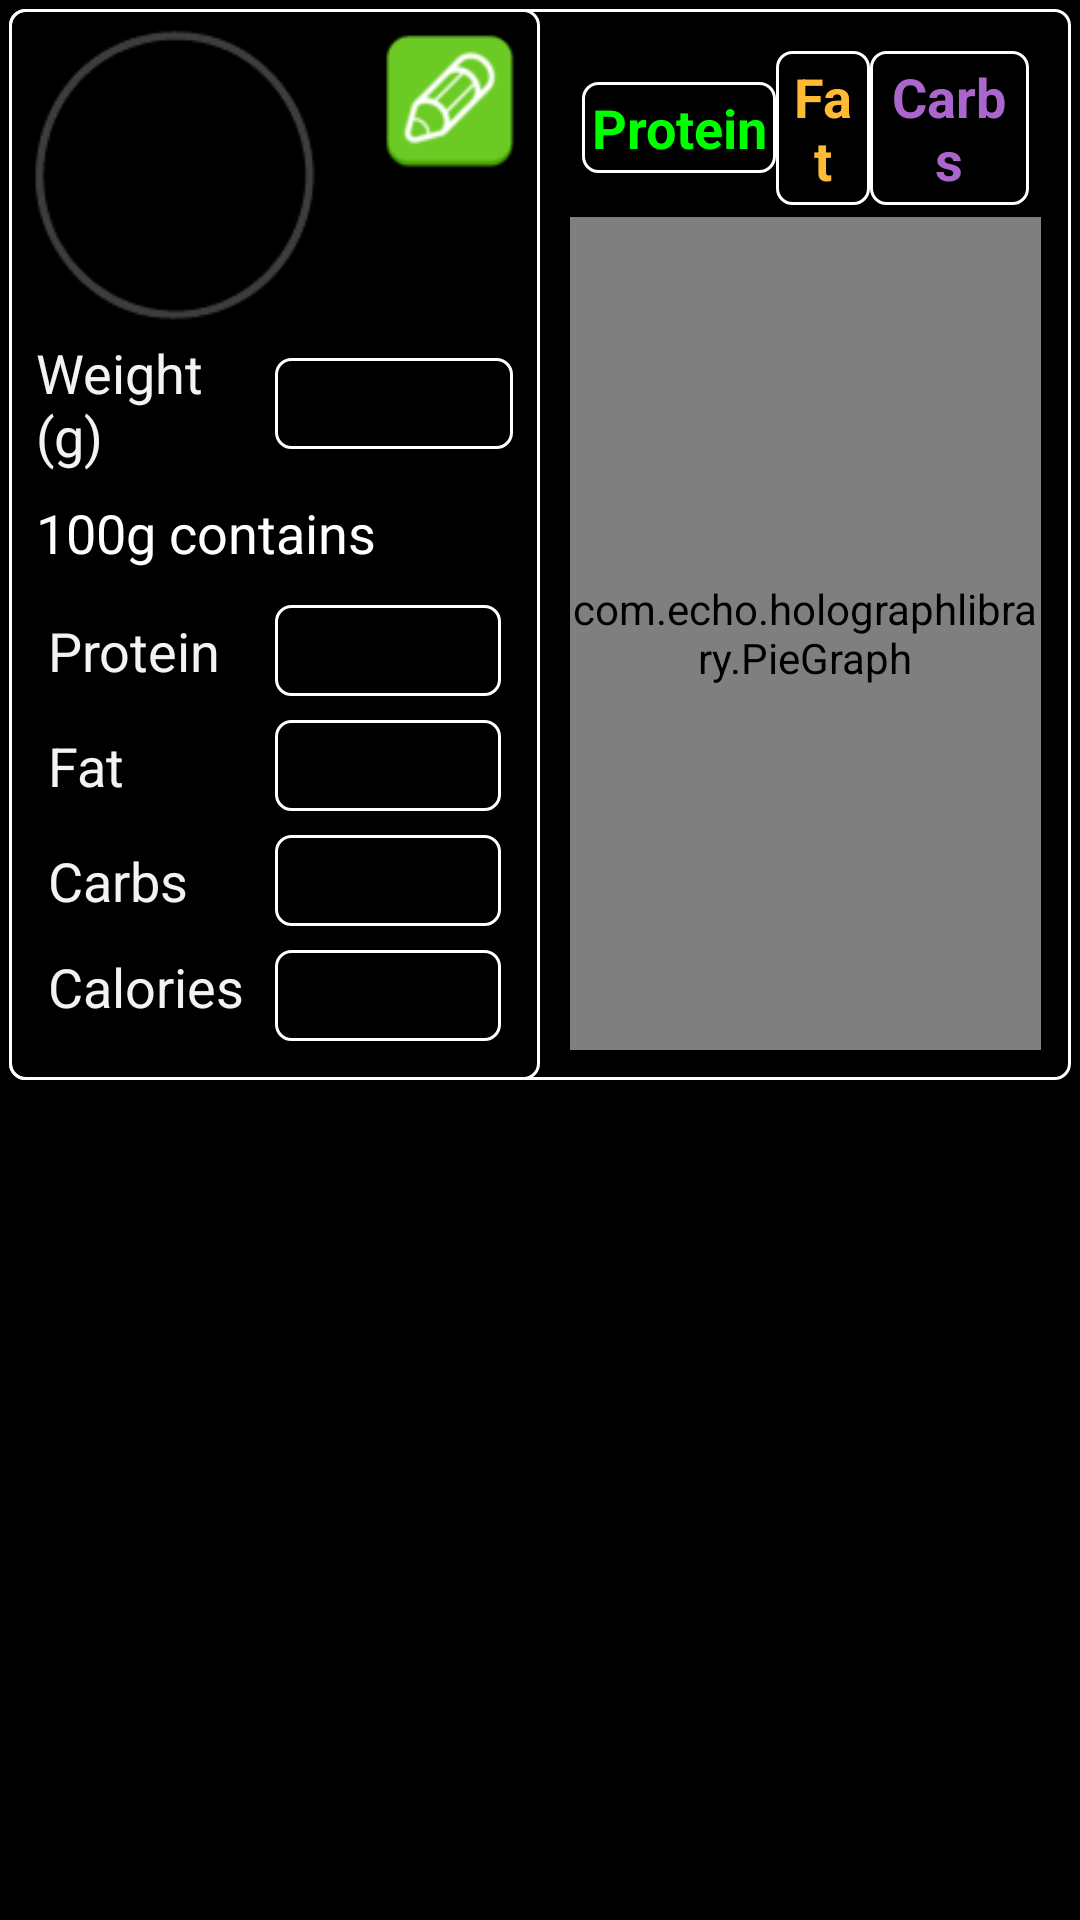

The Android layout XML behind this screen, and the referenced resources:
<!-- AndroidManifest.xml: application theme android:Theme.Holo.NoActionBar.Fullscreen -->
<!-- res/layout/fragment_ingridient.xml -->
<ScrollView xmlns:android="http://schemas.android.com/apk/res/android"
	xmlns:android1="http://schemas.android.com/apk/res/android"
	xmlns:app="http://schemas.android.com/apk/res/com.progym"
	android1:id="@+id/linear_layout"
	android1:layout_width="match_parent"
	android1:layout_height="match_parent"
	android1:orientation="vertical" >

	<LinearLayout
		android:id="@+id/llRightPanelBody"
		android:layout_width="match_parent"
		android:layout_height="wrap_content"
		android:orientation="vertical" >

		<RelativeLayout
			android:layout_width="match_parent"
			android:layout_height="match_parent"
			android:layout_margin="3dp" >
 
			<LinearLayout
				android:id="@+id/llNutritionInformation"
				android:layout_width="match_parent"
				android:layout_height="match_parent"
				android:layout_alignParentBottom="true"
				android:background="@drawable/background_round_transparent_real"
				android:orientation="horizontal" >

				<RelativeLayout
					android:layout_width="match_parent"
					android:layout_height="match_parent"
					android1:layout_weight="1"
					android:background="@drawable/background_round_transparent_real"
					android:orientation="vertical"
					android1:padding="5dp" >

					<ImageView
						android:id="@+id/ivFoodImage"
						android:layout_width="100dp"
						android:layout_height="100dp"
						android:layout_alignParentLeft="true"
						android:layout_alignParentTop="true"
						android1:background="@drawable/circle_bg" />

					<LinearLayout
						android:id="@+id/llKkalAndWeight"
						android:layout_width="match_parent"
						android:layout_height="wrap_content"
						android:layout_margin="1dp"
						android1:layout_below="@+id/ivFoodImage"
						android1:layout_weight="1"
						android:gravity="center"
						android:orientation="horizontal"
						android:padding="3dp" >

						<TextView
							android:layout_width="match_parent"
							android:layout_height="wrap_content"
							android:layout_gravity="center"
							android1:layout_below="@+id/ivFoodImage"
							android1:layout_weight="1"
							android:text="@string/weight_g"
							android:textAppearance="?android:attr/textAppearanceMedium" />

						<EditText
							android1:id="@+id/etWeight"
							android:layout_width="match_parent"
							android:layout_height="wrap_content"
							android:layout_weight="1"
							android:background="@drawable/background_round_transparent_real"
							android:gravity="left"
							android:padding="3dp"
							android:textAppearance="?android:attr/textAppearanceMedium"
							android:textColor="@color/caldroid_white"
							android:textStyle="bold"
							android1:inputType="numberDecimal" />
					</LinearLayout>

					<LinearLayout
						android:id="@+id/llOn100gr"
						android:layout_width="match_parent"
						android:layout_height="wrap_content"
						android:layout_margin="1dp"
						android1:layout_below="@+id/llKkalAndWeight"
						android1:layout_weight="1"
						android:gravity="center"
						android:orientation="horizontal"
						android:padding="3dp" >

						<TextView
							android:layout_width="0dp"
							android:layout_height="wrap_content"
							android:layout_gravity="center"
							android1:layout_weight="1"
							android:text="@string/_100g_contains"
							android:textAppearance="?android:attr/textAppearanceMedium"
							android:textColor="@color/caldroid_white" />
					</LinearLayout>

					<LinearLayout
						android:layout_width="match_parent"
						android:layout_height="wrap_content"
						android:layout_margin="1dp"
						android1:layout_below="@+id/llOn100gr"
						android1:layout_weight="1"
						android:gravity="center"
						android:orientation="vertical"
						android:padding="3dp" >

						<LinearLayout
							android:layout_width="match_parent"
							android:layout_height="wrap_content"
							android:layout_margin="1dp"
							android1:layout_weight="1"
							android:gravity="center"
							android:orientation="horizontal"
							android:padding="3dp" >

							<TextView
								android:layout_width="match_parent"
								android:layout_height="wrap_content"
								android:layout_gravity="center"
								android1:layout_weight="1"
								android:text="@string/protein"
								android:textAppearance="?android:attr/textAppearanceMedium" />

							<EditText
								android:id="@+id/etProtein"
								android:layout_width="match_parent"
								android:layout_height="wrap_content"
								android:layout_weight="1"
								android:background="@drawable/background_round_transparent_real"
								android:gravity="left"
								android:padding="3dp"
								android:textAppearance="?android:attr/textAppearanceMedium"
								android:textColor="@color/caldroid_white"
								android:textStyle="bold"
								android1:inputType="numberDecimal" />
						</LinearLayout>

						<LinearLayout
							android:layout_width="match_parent"
							android:layout_height="wrap_content"
							android:layout_margin="1dp"
							android1:layout_weight="1"
							android:gravity="center"
							android:orientation="horizontal"
							android:padding="3dp" >

							<TextView
								android:layout_width="match_parent"
								android:layout_height="wrap_content"
								android:layout_gravity="center"
								android1:layout_weight="1"
								android:text="@string/fat"
								android:textAppearance="?android:attr/textAppearanceMedium" />

							<EditText
								android:id="@+id/etFat"
								android:layout_width="match_parent"
								android:layout_height="wrap_content"
								android:layout_weight="1"
								android:background="@drawable/background_round_transparent_real"
								android:gravity="left"
								android:padding="3dp"
								android:textAppearance="?android:attr/textAppearanceMedium"
								android:textColor="@color/caldroid_white"
								android:textStyle="bold"
								android1:inputType="numberDecimal" />
						</LinearLayout>

						<LinearLayout
							android:id="@+id/llKkalAndWeight"
							android:layout_width="match_parent"
							android:layout_height="wrap_content"
							android:layout_margin="1dp"
							android1:layout_weight="1"
							android:gravity="center"
							android:orientation="horizontal"
							android:padding="3dp" >

							<TextView
								android:layout_width="match_parent"
								android:layout_height="wrap_content"
								android:layout_gravity="center"
								android1:layout_weight="1"
								android:text="@string/carbs" 
								android:textAppearance="?android:attr/textAppearanceMedium" />

							<EditText
								android:id="@+id/etCarbs"
								android:layout_width="match_parent"
								android:layout_height="wrap_content"
								android:layout_weight="1"
								android:background="@drawable/background_round_transparent_real"
								android:gravity="left"
								android:padding="3dp"
								android:textAppearance="?android:attr/textAppearanceMedium"
								android:textColor="@color/caldroid_white"
								android:textStyle="bold"
								android1:inputType="number" />
						</LinearLayout>

						<LinearLayout
							android:id="@+id/llKkalAndWeight"
							android:layout_width="match_parent"
							android:layout_height="wrap_content"
							android:layout_margin="1dp"
							android1:layout_weight="1"
							android:gravity="center"
							android:orientation="horizontal"
							android:padding="3dp" >

							<TextView
								android:layout_width="match_parent"
								android:layout_height="match_parent"
								android:layout_gravity="center"
								android1:layout_weight="1"
								android:text="@string/calories"
								android:textAppearance="?android:attr/textAppearanceMedium" />

							<EditText
								android1:id="@+id/etKkal"
								android:layout_width="match_parent"
								android:layout_height="wrap_content"
								android:layout_weight="1"
								android:background="@drawable/background_round_transparent_real"
								android:gravity="left"
								android:padding="3dp"
								android:textAppearance="?android:attr/textAppearanceMedium"
								android:textColor="@color/caldroid_white"
								android:textStyle="bold"
								android1:inputType="number" />
						</LinearLayout>
					</LinearLayout>

					<ImageView
						android1:id="@+id/ivEditIngridient"
						android1:layout_width="50dp"
						android1:layout_height="50dp"
						android1:layout_alignParentRight="true"
						android1:layout_alignParentTop="true"
						android1:background="@drawable/edit"
						android1:textColor="@android:color/background_light" />

					<TextView
						android1:id="@+id/twGroupNameAndIngridientName"
						android1:layout_width="wrap_content"
						android1:layout_height="wrap_content"
						android1:layout_above="@+id/llKkalAndWeight"
						android1:layout_alignParentRight="true"
						android1:layout_below="@+id/ivEditIngridient"
						android1:layout_toRightOf="@+id/ivFoodImage"
						android1:ellipsize="marquee"
						android1:focusable="true"
						android:lines="2"
						android1:focusableInTouchMode="true"
						android1:marqueeRepeatLimit="marquee_forever"
						android1:scrollHorizontally="true"
						android1:textAppearance="?android:attr/textAppearanceMedium" />

				</RelativeLayout>

				<LinearLayout
					android:layout_width="match_parent"
					android:layout_height="match_parent"
					android1:layout_weight="1"
					android:orientation="vertical"
					android1:padding="5dp" >

					<RelativeLayout
						android:layout_width="match_parent"
						android:layout_height="wrap_content"
						android:layout_margin="5dp"
						android:orientation="horizontal" >

						<LinearLayout
							android:id="@+id/llPFCColorExplanation"
							android:layout_width="match_parent"
							android:layout_height="wrap_content"
							android:layout_margin="1dp"
							android1:layout_weight="1"
							android:gravity="center"
							android:orientation="horizontal"
							android:padding="3dp" >

							<TextView
								android:layout_width="wrap_content"
								android:layout_height="wrap_content"
								android:layout_weight="1"
								android:background="@drawable/background_round_transparent_real"
								android:gravity="center"
								android:padding="3dp"
								android:text="@string/protein"
								android:textAppearance="?android:attr/textAppearanceMedium"
								android:textStyle="bold"
								android1:textColor="@color/green" />

							<TextView
								android:layout_width="wrap_content"
								android:layout_height="wrap_content"
								android:layout_weight="1"
								android:background="@drawable/background_round_transparent_real"
								android:gravity="center"
								android:padding="3dp"
								android:text="@string/fat"
								android:textAppearance="?android:attr/textAppearanceMedium"
								android:textStyle="bold"
								android1:textColor="@color/orange" />

							<TextView
								android:layout_width="wrap_content"
								android:layout_height="wrap_content"
								android:layout_weight="1"
								android:background="@drawable/background_round_transparent_real"
								android:gravity="center"
								android:padding="3dp"
								android:text="@string/carbs"
								android:textAppearance="?android:attr/textAppearanceMedium"
								android:textStyle="bold"
								android1:textColor="@color/purple" />
						</LinearLayout>

						<com.echo.holographlibrary.PieGraph
							android1:id="@+id/pieGraph"
							android1:layout_width="match_parent"
							android1:layout_height="match_parent"
							android1:layout_below="@+id/llPFCColorExplanation"
							app:pieInnerCircleRatio="120" />
					</RelativeLayout>
				</LinearLayout>
			</LinearLayout>
		</RelativeLayout>
	</LinearLayout>

</ScrollView>
<!-- resources referenced by this layout -->
<resources>
  <color name="caldroid_white">#FFFFFF</color>
  <color name="green">#FF00FF00</color>
  <color name="orange">#FFFFBB33</color>
  <color name="purple">#FFAA66CC</color>
  <!-- drawable background_round_transparent_real (drawable-ldpi) -->
  <?xml version="1.0" encoding="utf-8"?>
  <shape xmlns:android="http://schemas.android.com/apk/res/android"
      android:shape="rectangle" >
  
      <corners android:radius="5dp" />
  
      <stroke
          android:width="1dp"
          android:color="@android:color/white" />
  
      <solid android:color="@android:color/transparent" />
  
  </shape>
  <!-- drawable circle_bg: png bitmap (drawable-hdpi, 966 bytes) -->
  <!-- drawable edit: png bitmap (drawable-hdpi, 1166 bytes) -->
  <string name="_100g_contains">100g contains</string>
  <string name="calories">Calories</string>
  <string name="carbs">Carbs</string>
  <string name="fat">Fat</string>
  <string name="protein">Protein</string>
  <string name="weight_g">Weight (g)</string>
</resources>
